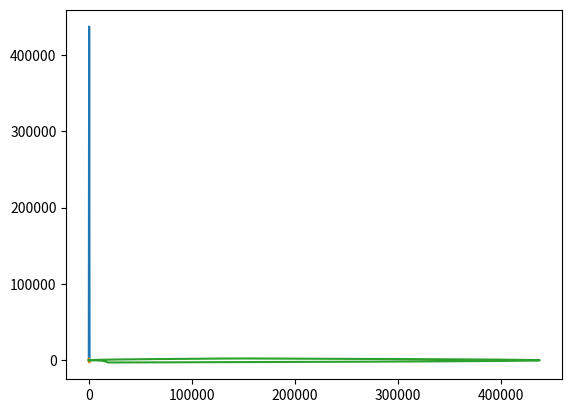

This chart was generated by the following Python code:
"""
Rocket Landings: An Analysis
[redacted]
Created in Anaconda Sypder and VS Code
6/1/2021-present
"""


'''
SECTION 1-Vertical Takeoff-
    
Introducary Remarks:
This model is designed to show a rocket's trajectory, from takeoff to landing.
It describes the trajectory as vertical position with repect to time.
This model is only tracking vertical position in time because the other
assuptions made make it easier to assume a 2d plane for modeling and
a seperate set of equations to model drag, and jsut output
it into the 2d plane. Even if it were trackign in a 3d plane, those beneifts
would not matter due to the other assumptions and sources of error contained
within the model

Important Notes:
The y-axis can be seen as the altitude, or distance above ground (in meters)
The x-axis can be seen as the time passed(in seconds)
The sequence of events necessary to land the rocket will start the
second that the rocket is at its apex, and has 0 upwards velocity
At that point systems will  orient the rocket properly as it descends,
freefalling for a while beforedoing a rentry burn. 
Then, right before it hits the ground, the rocket will do a landing burn
to bring its velocity from the terminal velocity it was falling with to a 
stop, rigt as it touches the ground, landing verically.

Assumptions: 
The rocket launches from the ground starting at a velocity of zero
The postiiton of the rocket accross the bounds of the model is one-dimentional
Therefore, it goes straight up and then straight down
As the engine is burning it pushes the rocket with constant acceleration
Engine cutoff is instantaneous and immidiately sets the acceleration to 0
Obviously, gravity will still be acting on the rocket, during engine cutoff.
The rocket launches from the ground starting at a velocity of zero
The postiiton of the rocket accross the bounds of the model is one-dimentional
Therefore, it goes straight up and then straight down
As the engine is burning it pushes the rocket with constant acceleration
Engine cutoff is instantaneous and immidiately sets the acceleration to 0
Gravity remains constant thoughout the model
Air resistance is negligable
Thrust generated by orientation systems is negligable
After the rentry burn is complete the rocket will be 
at termial velocity, which is stored as its own variable throughout different
sections of the code
'''

#Import math ibrary for mathematical functions used in air resistance calculations
import math

#Import matplotlib for plotting functions and plots
#These libraries come default on Anaconda, but other users may have to install these modules manually
import matplotlib

#Set matplotlib function header
import matplotlib.pyplot as plt

#Define starting variables of the rocket
# This code will function in one second incrememtns to record datasecond
dt = 1

#How long engines will burn after takeoff before turning off in seconds
cutoff = 120 #120 second burn time

#Acceleration due to gravity in m/s^2
g= 9.81 #Standard value for the gravitation constant at sea level, will remain constant throughout

#Angle from horionztal that rocket engines will thrust in
theta = 45 #45 degrees aboe the horizontal

#Define an empty arrays to store position, velocity, time, and drag values throughout the course of the model
y = [0]
vy=[0]
t = [0]
drag=[]

#Define initial values for time, velocity, and position
time= 0 #Measured in seconds
vyi = 0 #Measured in meters per second
yi = 0 #Measured in meters

#Define values of the rocket
F = 3000000 #Force (Newtons) generated by 1 raptor engine
dm = 300000 #Dry mass (kg) of the rocket
wm = 3000000 #Wet mass (kg) of the rocket at liftoff

#Define values related to air resistance
A = 630 # cross section area of the rocket while it is "belly-flopping"
Cd = 1.18 #Drag coefficient of a cylindrical objecct

#Calculate the acceleration of the rocket
accy= (30*F)/(wm) #Calcualted acceleration of a rocket burning 30 raptor engines

#For Loop describing engine accelerating and then cutting off at time determined by the cutoff variable
for i in range(1,600): #Max range is set to 600 simply to ensure the for loop doesn't end prematurely
    #Check if the engine has cut off, and if so, update the acceleration
    if i == cutoff:
        #sets acceleration to 0 during engine cutoff
        accy = 0
    
    #Define velocity and height using the kinematic equations
    vyf= vyi + (accy-g)*dt
    yf = yi + vyf*dt + (1/2)*(accy-g)*dt**2
    
    #Add the new velocity and position values to their respective arrays to be tracked
    y.append(yf)
    vy.append(vyf)
    
    #Add a second to the time tracker to calculate values in the next second in the next iteration of the for loop
    time = time + 1
    t.append(time)
    
    #Update the newly calcualted position and velocity values to be the new inputs in the next iteration of the for loop
    vyi = vyf
    yi = yf
    
    #When the velcotity of the rcoket goes below 0 break the loop and move on to the next part of the model
    if vyf<0:
        break


'''
SECTION 2- Reentry-

Assumptions:
Reentry is started when the rocket has reached has reached its maximum height
and its vertical velocity is zero.

Important Notes:
The reentry calculations and modelling or air resisitance
is split up into 3 different sections, each representing different parts
of the atomosphere, with varyign air densiites, resulting in different effects
on the rocket's velocity.
'''
#Grab final values from previous section of the model and redefine them as the initial values in this section
vyin = vyi
yin = yi

#vt= math.sqrt((2*dm*g)/(ro*A*Cd)) #Terminal Velocity will be this value

#Define necessary values to calculate air resistance

#Define the air pressure
p0 = 101325 #Pressure at sea level (Pa)

#Define the temperature
T0 = 220 #Temperature at sea level (K)

#Define the Temperature lapse rate
L = 0 #Temperature lapse rate (K/m)

#Define the ideal gas constant
R = 8.31446 #Ideal gas constant J/(mol*K)

#Define the molar mass of the air
M = 0.0289652 #Molar mass of dry air (kg/mol)

#For loop to calculate air resistance
for i in range(10000):
    #three conditions below for calculating the drag acceleration 
    #depends on height. The first condition is for the troposphere (<10km)
    #the second condition is for the troposphere (constant temp, 10km to 20km)
    #the third condition is above the stratosphere. We're simplifying out assumptions to say no drag above that point
    
    #Check if the rocket is near sea level and use the appropirate equations
    if yin < 10000: #if condition set to go off if the height is less than 10000
        #Redefine approximate temperature and temperature lapse rate at this altitude
        L=0.0065
        T0=288.15
        
        #Calcualte ro using inputted values
        const = (p0*M)/(R*T0)
        exp = ((g*M)/(R*L))-1
        arg = 1-(L*yin/T0)
        ro = const*(arg**exp)
        
        #Calculate drag on rocket
        dragy = (0.5)*ro*(vyin**2)*Cd*A/dm
        
    #Check if the rocket is in the statosphere and use the appropriate equations
    elif 10000 <= yin <= 20000: #if condition if the height is between 10000-20000 meters
        #Calculate ro using the inputted values
        p = p0*math.exp(-g*M*yin/(R*T0))
        ro = (p*M)/(R*T0)
        
        #Calculate the drag on the rocket
        dragy = (0.5)*ro*(vyin**2)*Cd*A/dm
    
    #Check if the rocket is above the stratosphere and use the appropriate equations
    elif yin > 20000: #If condition set to go off of the altitude is above 20000 meters 
        #Set the drag on the rocket to 0 since any air resistacne it expereinces above this point can be considered negligable
        dragy=0
        
    #Calculate new velocity, accounting for the air resistance on the rocket
    vyf= vyin + (dragy-g)*dt
    
    #Calculate new position, acounting for the 
    yf = yin + vyf*dt + (1/2)*(dragy-g)*dt**2
    y.append(yf)
    vy.append(vyf)
    time = time+1
    t.append(time)
    drag.append(dragy)
    vyin = vyf
    yin = yf
    if yf< 436:
        break
    i=i+1 #After every increment, increase i by 1 in for loop

'''
SECTION 3-LANDING PROCEDURE:
    
The rocket is very close to sea level when performing the final landing burn.
Therefore, varibles relating to the environament aroudn the rocket will stay
constant.
Due to the fact that the change in mass of the rocket will be minimal, as
little fuel will be used, the mass of the rocket throughout the model will
remain constant.
3 Engines will perform the landing burn at the same, constant thrust.
It will be timed so that the velocity of the rocket reaches 0 right
as the rocket hits the ground.
The acceleration due to graivty will not be used, considering the assumption
that the rocket will not exceed terminal velocity.
'''

g= 9.81 # acceleration due to gravity in m/s^2
F = 800679 #Force (Newtons) generated by 1 raptor engine
dm = 300000 #Dry mass of the rocket
dt = 1 # 1 second incrememnt
yi = yf #For initial height (m) set to yf from previous loop
accy= (3*F)/(dm)

for i in range(1000):
    vf =vyin + accy*dt
    yf = yi + vyin*dt + 0.5*accy*dt
    vyin =vf
    yi = yf
    y.append(yf)
    vy.append(vf)
    time = time+1
    t.append(time)
    if yf<0 :
        break
    if vf>0 :
        break
#Plot the height of the rocket with respect to time
plt.plot(t, y)
plt.show()

#Plot velocity of the rocket with respect to time
plt.plot(t, vy)
plt.show()

#Plot the velcocity of the rocket with respect to height
plt.plot (y,vy)
plt.show()
